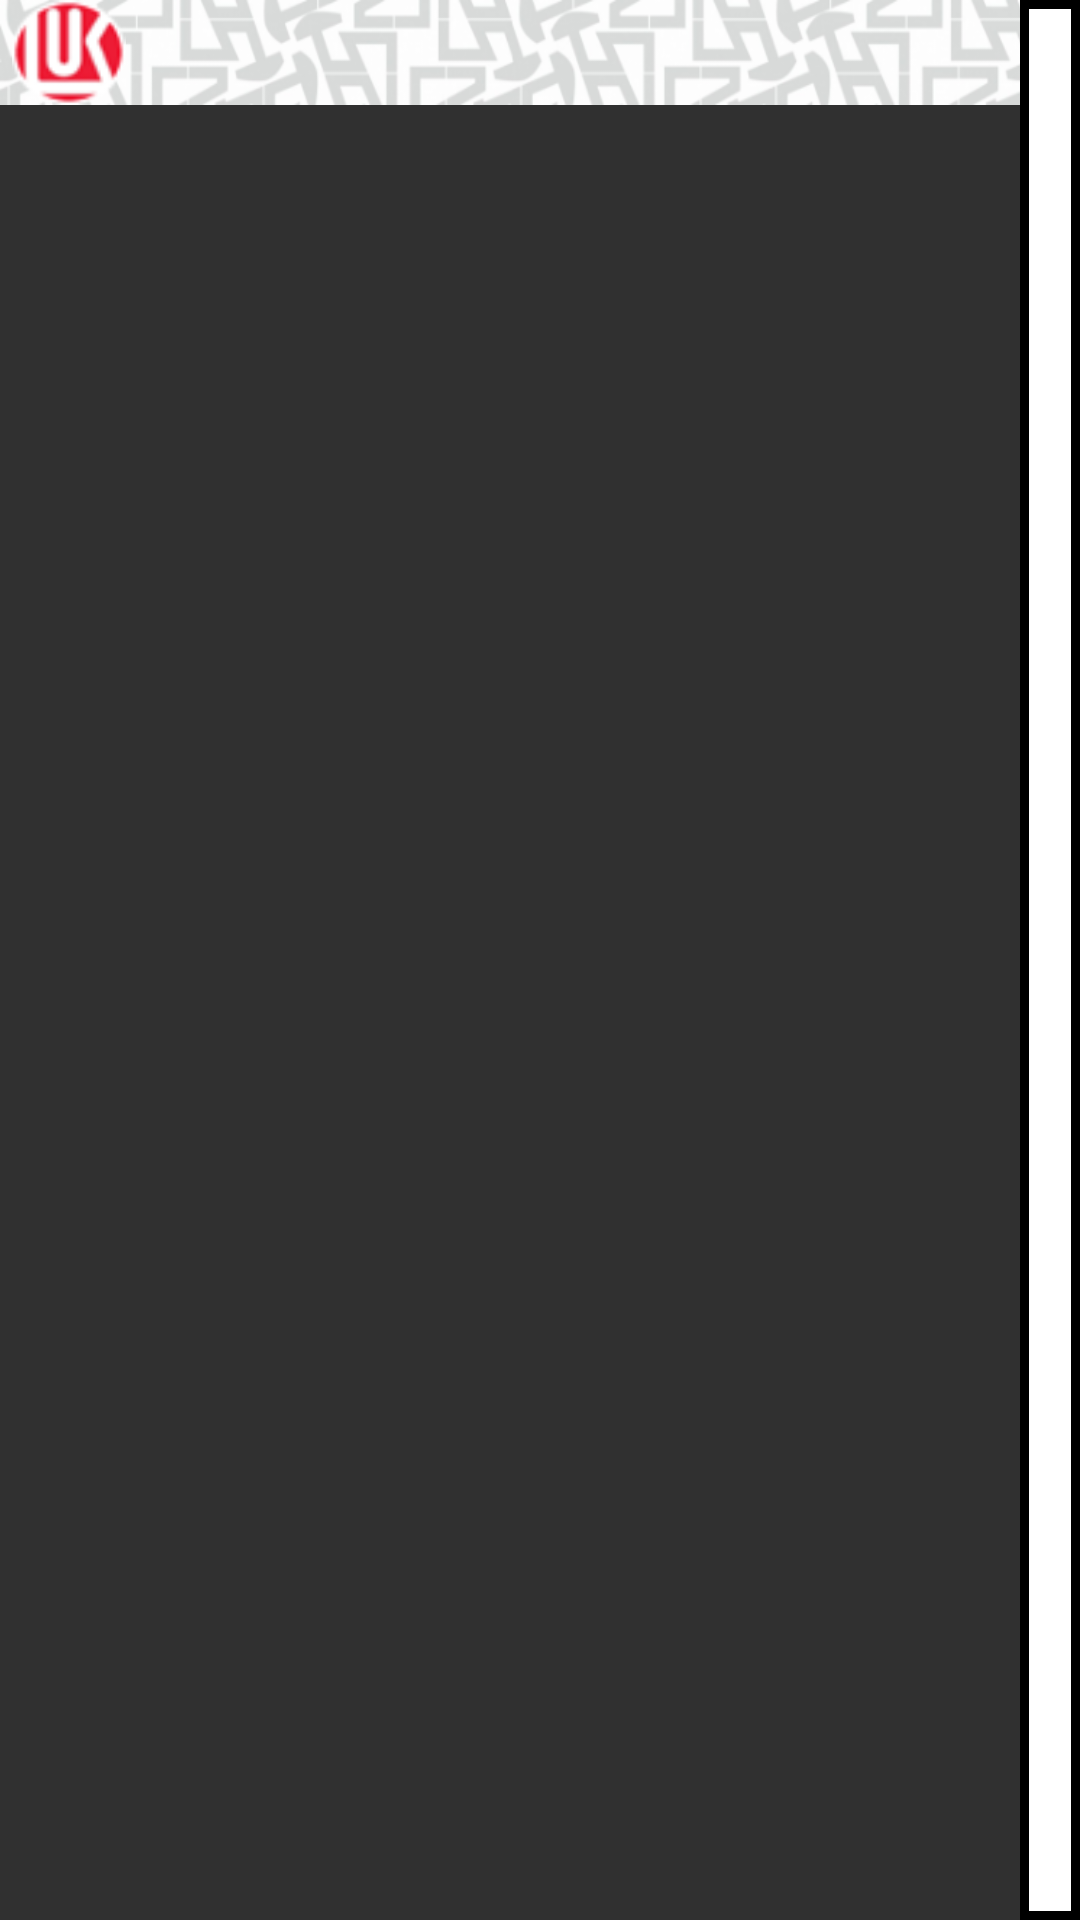

Android layout source for this screen:
<!-- AndroidManifest.xml: application theme Theme.AppCompat.NoActionBar -->
<!-- res/layout/custom_upp.xml -->
<?xml version="1.0" encoding="utf-8"?>

<FrameLayout xmlns:android="http://schemas.android.com/apk/res/android"
    xmlns:app="http://schemas.android.com/apk/res-auto"
    xmlns:tools="http://schemas.android.com/tools"
    android:layout_width="match_parent"
    android:layout_height="wrap_content"
    android:orientation="vertical"
    android:id="@+id/upp">

        <LinearLayout
            android:layout_width="match_parent"
            android:layout_height="35sp"
            android:maxWidth="30sp"
            android:background="@drawable/upp2">

                <ImageView
                    android:layout_width="wrap_content"
                    android:layout_height="match_parent"
                    android:layout_marginStart="3sp"
                    android:contentDescription="@string/text"
                    android:scaleType="centerInside"
                    android:src="@drawable/upp_icon" />
        </LinearLayout>
        <TextView
            android:id="@+id/textName"
            android:layout_width="wrap_content"
            android:layout_height="match_parent"
            android:layout_gravity="right"
            android:background="@drawable/upp_frame"
            android:paddingLeft="10dp"
            android:paddingRight="10dp"
            android:text=""
            android:textColor="#000000"
            android:textSize="@dimen/title_text_size"
            app:layout_constraintEnd_toEndOf="parent"
            app:layout_constraintTop_toTopOf="parent"
            tools:ignore="RtlHardcoded" />



</FrameLayout>
<!-- resources referenced by this layout -->
<resources>
  <dimen name="title_text_size">20sp</dimen>
  <!-- drawable upp2: png bitmap (drawable, 23214 bytes) -->
  <!-- drawable upp_frame (drawable) -->
  <?xml version="1.0" encoding="utf-8"?>
  
  <selector xmlns:android="http://schemas.android.com/apk/res/android">
      <item>
          <shape android:shape="rectangle">
              <solid android:color="#FFF"/>
              <stroke android:width="3dp"/>
          </shape>
      </item>
  </selector>
  <!-- drawable upp_icon: png bitmap (drawable, 2766 bytes) -->
  <string name="text">Текст</string>
</resources>
